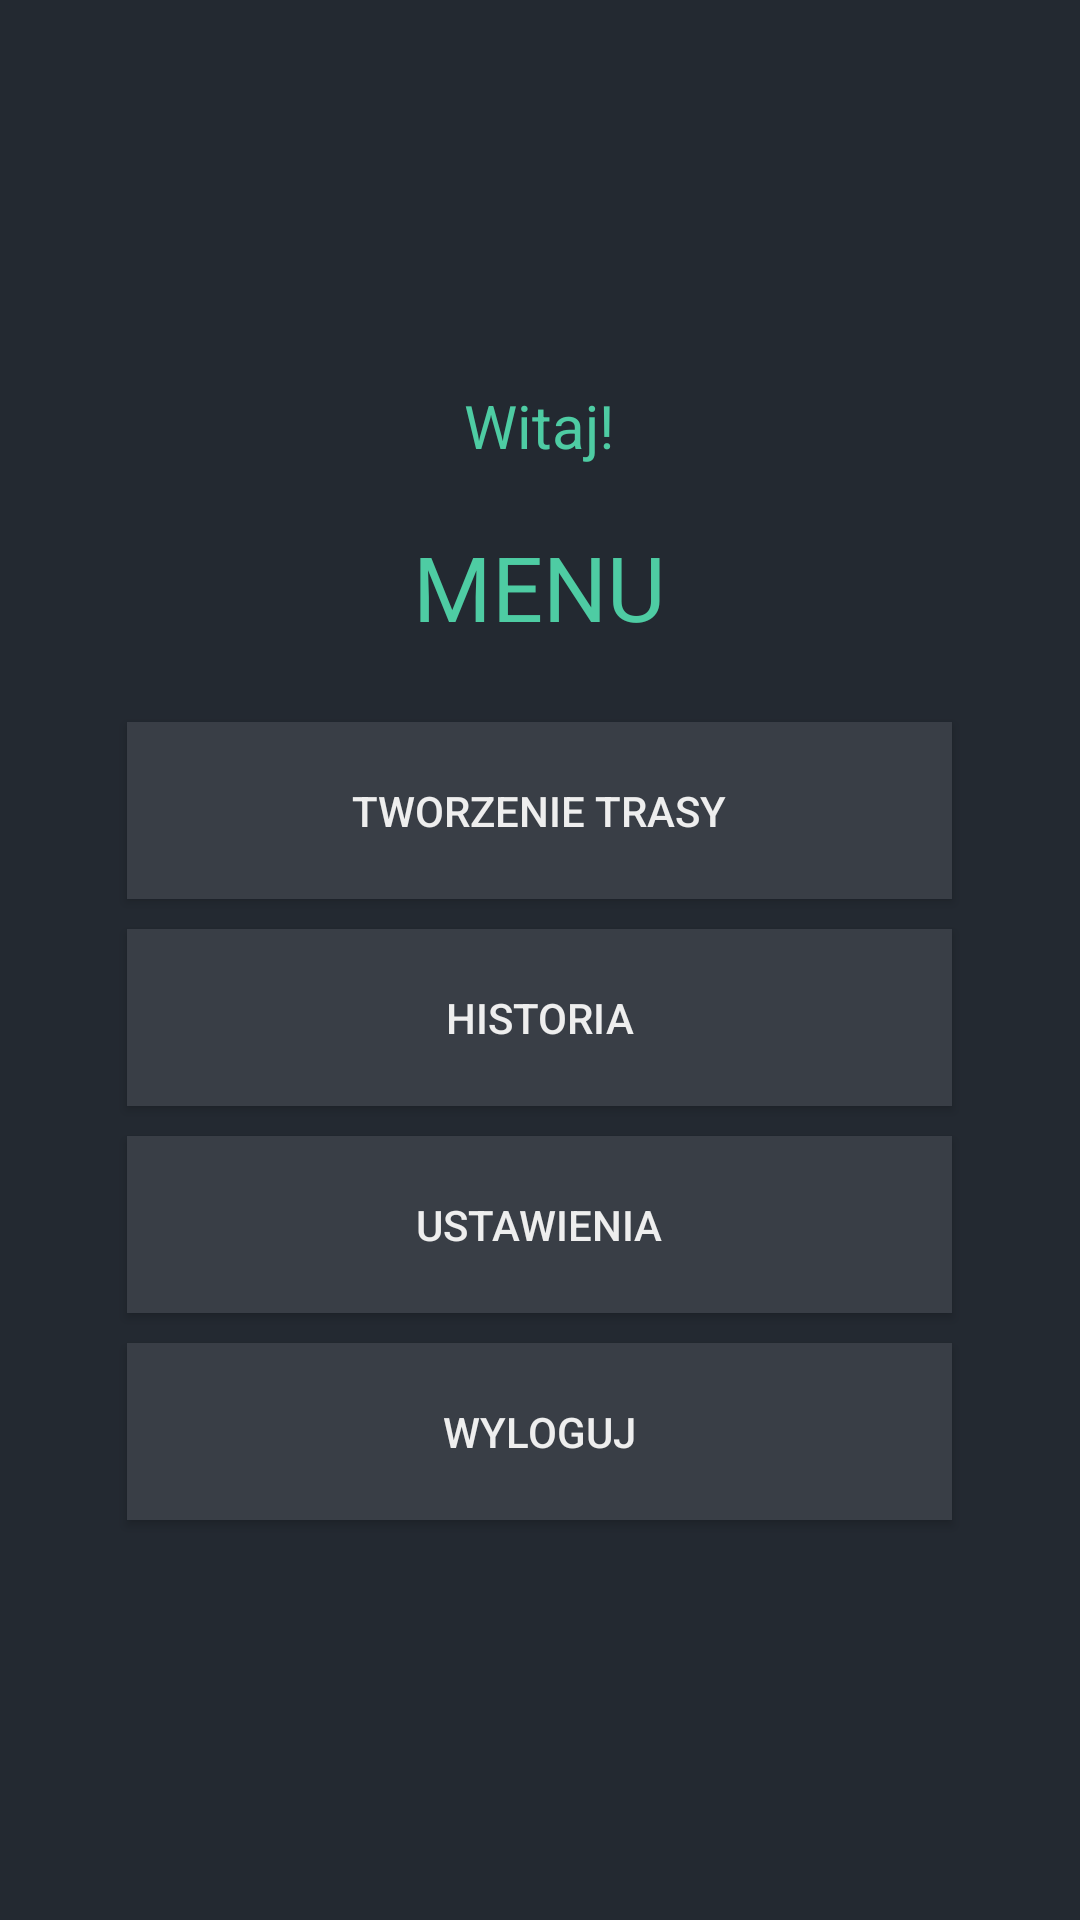

The Android layout XML behind this screen, and the referenced resources:
<!-- AndroidManifest.xml: application theme AppTheme -->
<!-- res/layout/trybciemnymenu.xml -->
<?xml version="1.0" encoding="utf-8"?>
<LinearLayout xmlns:android="http://schemas.android.com/apk/res/android"
    xmlns:app="http://schemas.android.com/apk/res-auto"
    xmlns:tools="http://schemas.android.com/tools"
    android:layout_width="match_parent"
    android:layout_height="match_parent"
    android:background="@color/darkModeBackground"
    tools:context=".ekrany.Menu"
    android:id="@+id/menuRoot">

    <TableLayout
        android:layout_width="match_parent"
        android:layout_height="match_parent"
        android:gravity="center_vertical"
        android:orientation="vertical">

        <TableRow
            android:layout_width="match_parent"
            android:layout_height="match_parent"
            android:layout_marginBottom="20dp"
            android:gravity="center"
            android:orientation="vertical">

            <TextView
                android:id="@+id/menuTekstPowitalny"
                android:layout_width="match_parent"
                android:layout_height="match_parent"
                android:text="Witaj!"
                android:textColor="@color/darkModePrimary"
                android:textAlignment="center"
                android:textSize="20dp" />

        </TableRow>

        <TableRow
            android:layout_width="match_parent"
            android:layout_height="match_parent"
            android:layout_marginBottom="20dp"
            android:gravity="center"
            android:orientation="vertical">

            <TextView
                android:id="@+id/menuTekst"
                android:layout_width="match_parent"
                android:layout_height="match_parent"
                android:text="MENU"
                android:textColor="@color/darkModePrimary"
                android:textAlignment="center"
                android:textSize="30dp" />

        </TableRow>

        <TableRow
            android:layout_width="match_parent"
            android:layout_height="match_parent"
            android:gravity="center"
            android:orientation="vertical">

            <Button
                android:id="@+id/mapaPrzycisk"
                android:layout_width="match_parent"
                android:layout_height="match_parent"
                android:paddingHorizontal="75dp"
                android:paddingVertical="20dp"
                android:layout_margin="5dp"
                android:text="TWORZENIE TRASY"
                android:background="@color/darkModeSecondary"
                android:textColor="@color/darkModeText"
                tools:ignore="MissingConstraints" />
        </TableRow>

        <TableRow
            android:layout_width="match_parent"
            android:layout_height="match_parent"
            android:gravity="center"
            android:orientation="vertical">

            <Button
                android:id="@+id/historiaPrzycisk"
                android:layout_width="match_parent"
                android:layout_height="match_parent"
                android:paddingHorizontal="75dp"
                android:paddingVertical="20dp"
                android:layout_margin="5dp"
                android:text="HISTORIA"
                android:background="@color/darkModeSecondary"
                android:textColor="@color/darkModeText"
                tools:ignore="MissingConstraints" />
        </TableRow>

        <TableRow
            android:layout_width="match_parent"
            android:layout_height="match_parent"
            android:gravity="center"
            android:orientation="vertical">

            <Button
                android:id="@+id/ustawieniaPrzycisk"
                android:layout_width="match_parent"
                android:layout_height="match_parent"
                android:paddingHorizontal="75dp"
                android:paddingVertical="20dp"
                android:layout_margin="5dp"
                android:text="USTAWIENIA"
                android:background="@color/darkModeSecondary"
                android:textColor="@color/darkModeText"
                tools:ignore="MissingConstraints" />
        </TableRow>

        <TableRow
            android:layout_width="match_parent"
            android:layout_height="match_parent"
            android:gravity="center"
            android:orientation="vertical">

            <Button
                android:id="@+id/wylogujPrzycisk"
                android:layout_width="match_parent"
                android:layout_height="match_parent"
                android:paddingHorizontal="75dp"
                android:paddingVertical="20dp"
                android:layout_margin="5dp"
                android:text="WYLOGUJ"
                android:background="@color/darkModeSecondary"
                android:textColor="@color/darkModeText"
                tools:ignore="MissingConstraints" />
        </TableRow>

    </TableLayout>

</LinearLayout>
<!-- resources referenced by this layout -->
<resources>
  <color name="darkModeBackground">#232931</color>
  <color name="darkModePrimary">#4ecca3</color>
  <color name="darkModeSecondary">#393e46</color>
  <color name="darkModeText">#EEEEEE</color>
  <style name="AppTheme" parent="Theme.AppCompat.Light.DarkActionBar">
          
          <item name="colorPrimary">@color/colorPrimary</item>
          <item name="colorPrimaryDark">@color/colorPrimaryDark</item>
          <item name="colorAccent">@color/colorAccent</item>
      </style>
  <color name="colorPrimary">#6200EE</color>
  <color name="colorPrimaryDark">#3700B3</color>
  <color name="colorAccent">#03DAC5</color>
</resources>
